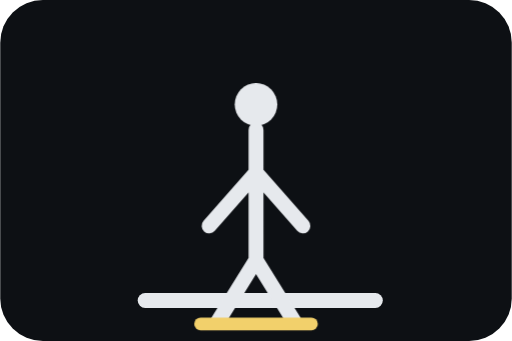
t = 0.00 s
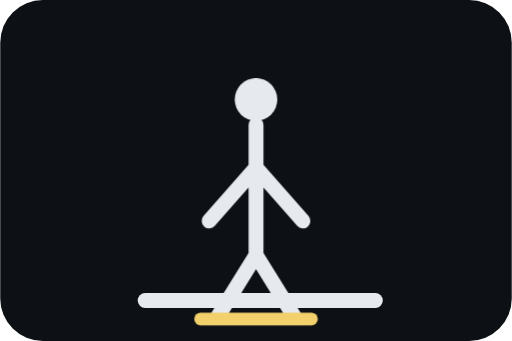
t = 0.31 s
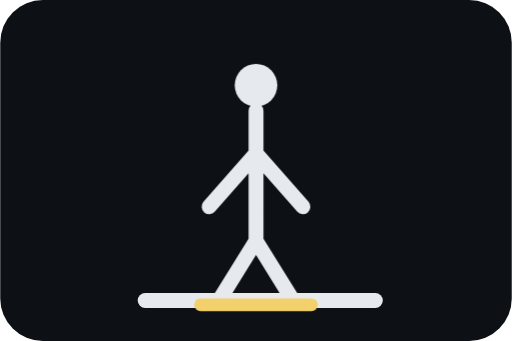
t = 0.63 s
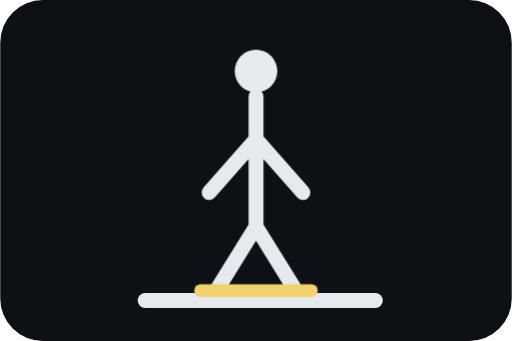
t = 0.94 s

The animated SVG that drew these frames (rendered in a browser with its animation timeline set to each time). Animation: 1 CSS @keyframes rule; one cycle of 1.25 s, repeats indefinitely.

<svg xmlns="http://www.w3.org/2000/svg" viewBox="0 0 240 160"><style>.s{stroke:#e6e9ed;stroke-width:7;stroke-linecap:round;fill:none}.a{animation:c 1.25s ease-in-out infinite alternate}@keyframes c{from{transform:translateY(8px)}to{transform:translateY(-10px)}}</style><rect width="240" height="160" rx="20" fill="#0d1014"/><path class="s" d="M68 141h108"/><g class="a"><circle cx="120" cy="41" r="10" fill="#e6e9ed"/><path class="s" d="M120 53v62M120 73l-22 25M120 73l22 25M120 114l-18 29M120 114l18 29"/><path d="M94 144h52" stroke="#f2d06b" stroke-width="6" stroke-linecap="round"/></g></svg>
